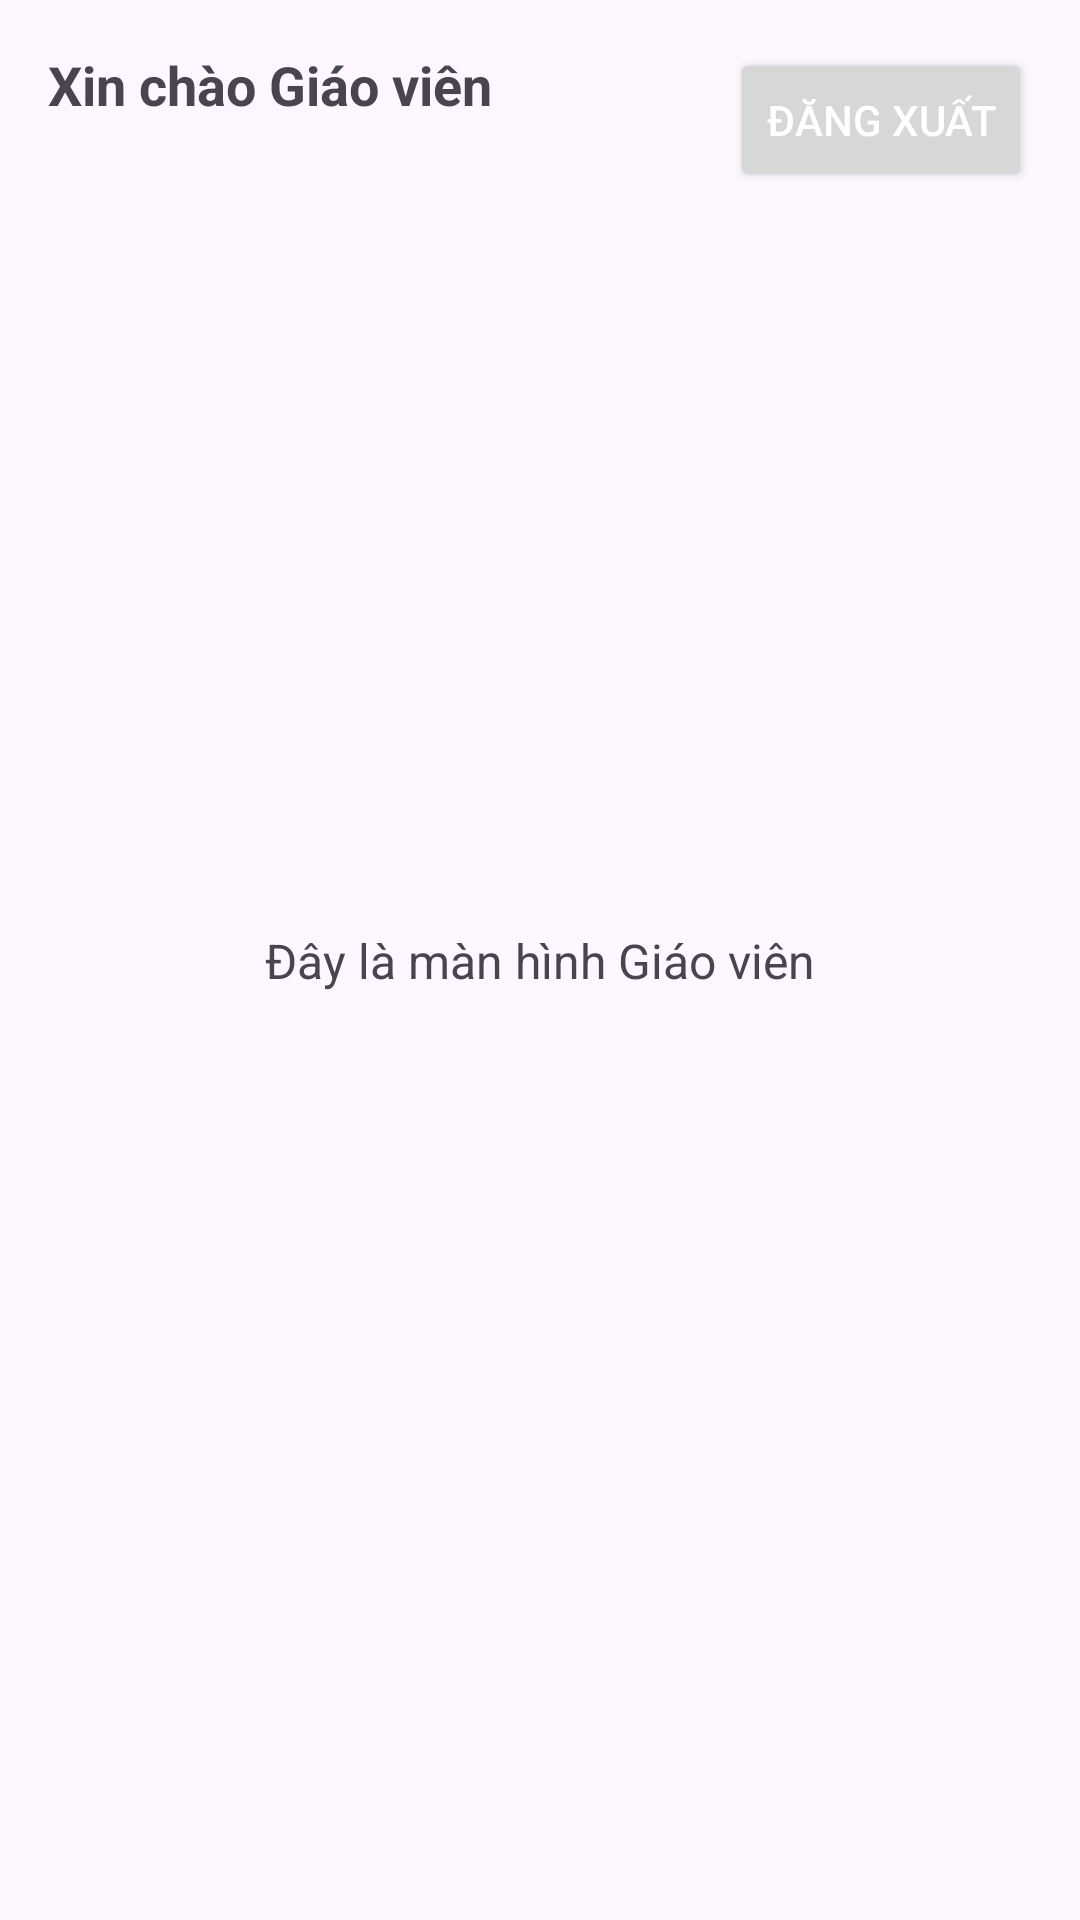

Produce the Android XML layout that renders to this screen, including the resource entries it uses.
<!-- AndroidManifest.xml: application theme Theme.App_learn_chinese_2025 -->
<!-- res/layout/activity_teacher.xml -->
<?xml version="1.0" encoding="utf-8"?>
<androidx.constraintlayout.widget.ConstraintLayout xmlns:android="http://schemas.android.com/apk/res/android"
    xmlns:app="http://schemas.android.com/apk/res-auto"
    xmlns:tools="http://schemas.android.com/tools"
    android:layout_width="match_parent"
    android:layout_height="match_parent"
    android:padding="16dp"
    tools:context=".view.activity.TeacherActivity">

    <TextView
        android:id="@+id/tvWelcome"
        android:layout_width="wrap_content"
        android:layout_height="wrap_content"
        android:text="Xin chào Giáo viên"
        android:textSize="18sp"
        android:textStyle="bold"
        app:layout_constraintStart_toStartOf="parent"
        app:layout_constraintTop_toTopOf="parent" />

    <Button
        android:id="@+id/btnLogout"
        android:layout_width="wrap_content"
        android:layout_height="wrap_content"
        android:drawableStart="@drawable/ic_logout"
        android:drawablePadding="8dp"
        android:text="Đăng xuất"
        android:textColor="@android:color/white"
        app:layout_constraintEnd_toEndOf="parent"
        app:layout_constraintTop_toTopOf="parent" />

    <TextView
        android:layout_width="wrap_content"
        android:layout_height="wrap_content"
        android:text="Đây là màn hình Giáo viên"
        android:textSize="16sp"
        app:layout_constraintBottom_toBottomOf="parent"
        app:layout_constraintEnd_toEndOf="parent"
        app:layout_constraintStart_toStartOf="parent"
        app:layout_constraintTop_toTopOf="parent" />

</androidx.constraintlayout.widget.ConstraintLayout>
<!-- resources referenced by this layout -->
<resources>
  <style name="Theme.App_learn_chinese_2025" parent="Base.Theme.App_learn_chinese_2025" />
  <style name="Base.Theme.App_learn_chinese_2025" parent="Theme.Material3.DayNight.NoActionBar">
          
          
      </style>
</resources>
